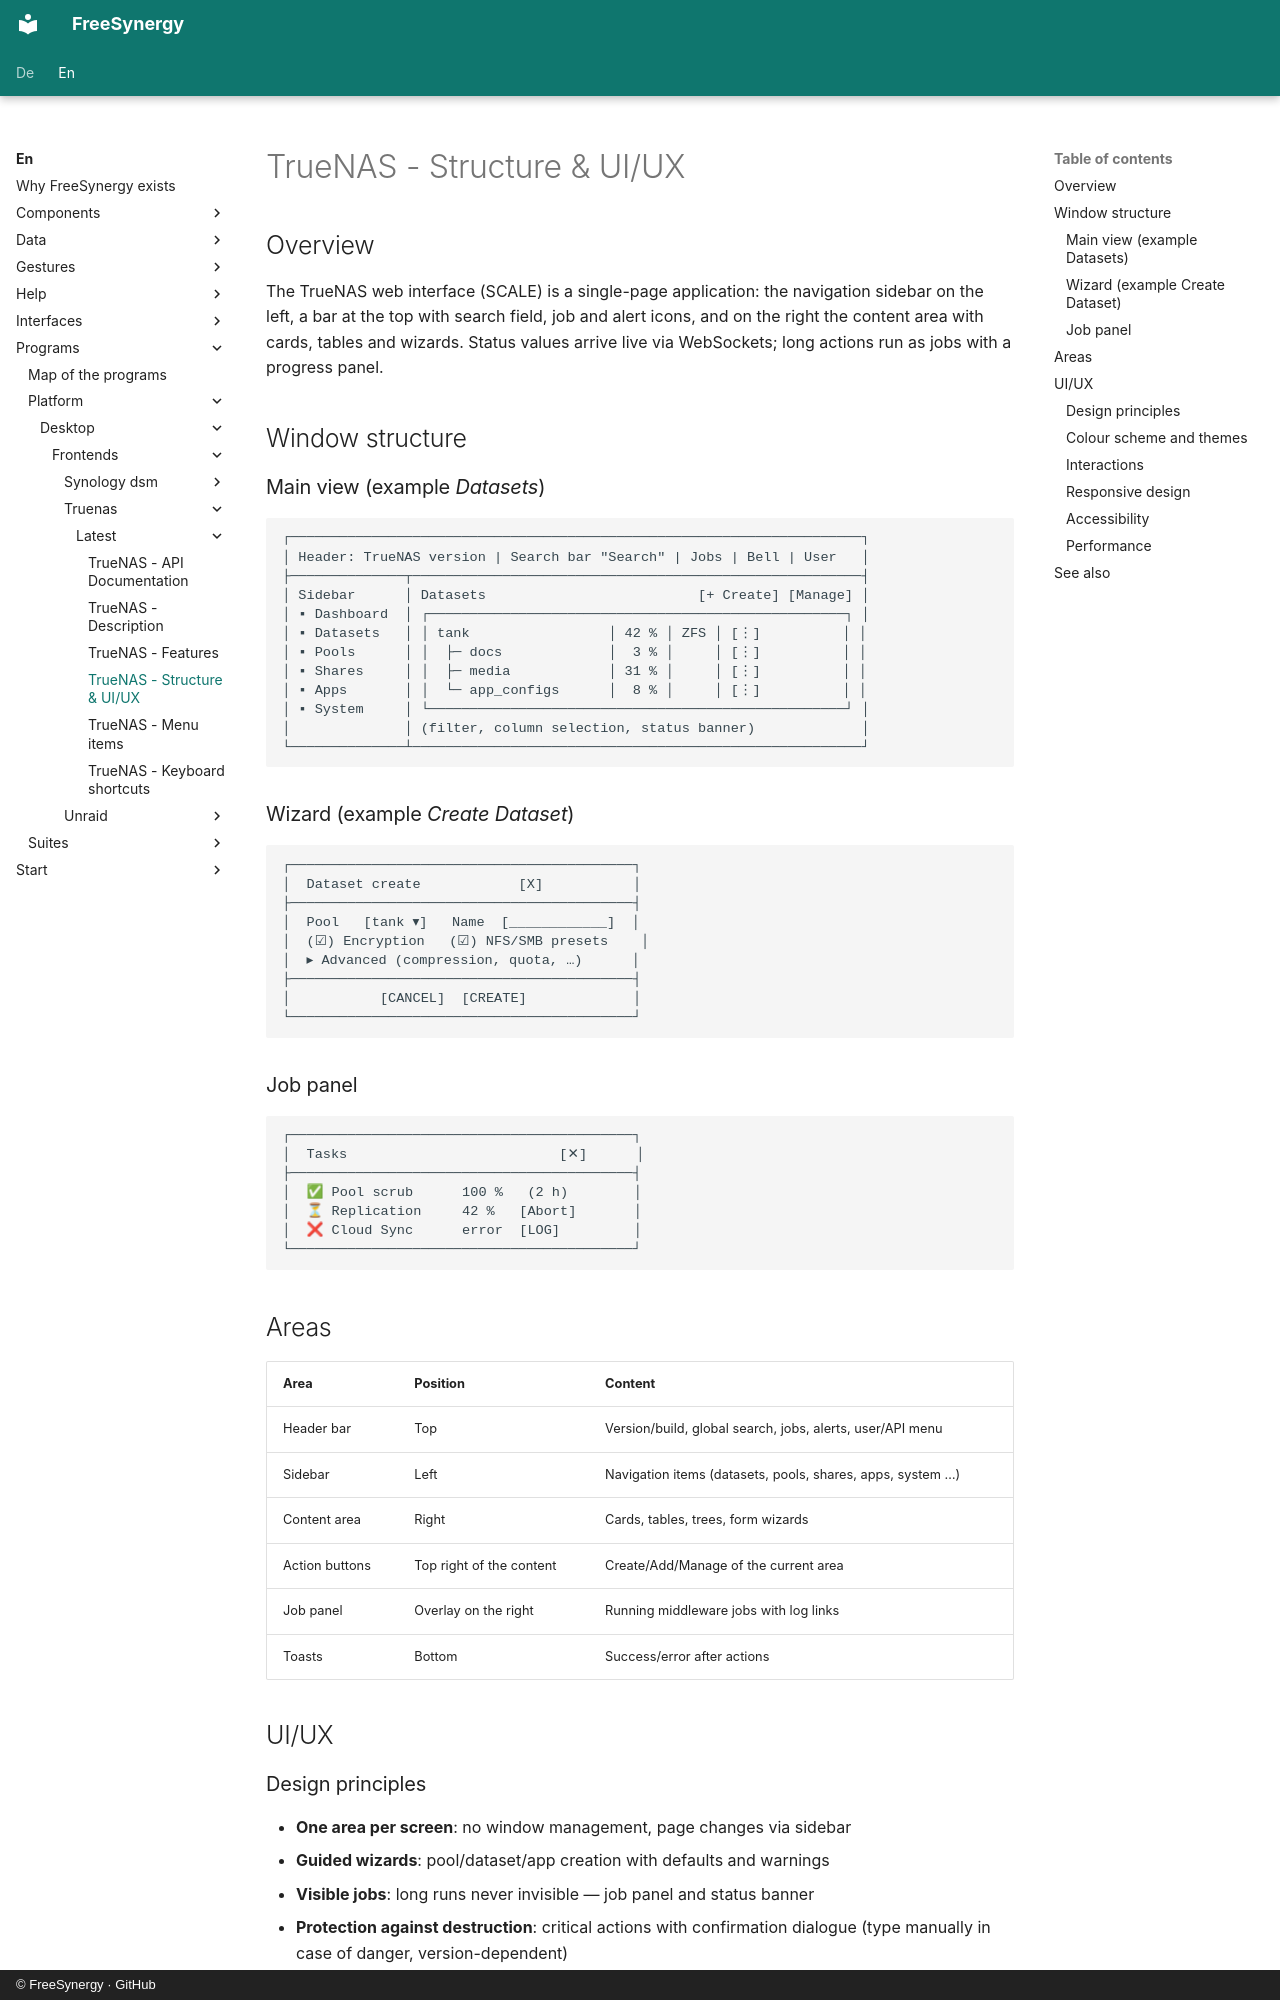

repository: FreeSynergy/fs-documentation · page: en/programs/platform/desktop/frontends/truenas/latest/layout/index.html · generator: mkdocs · copyright: © FreeSynergy · GitHub

# TrueNAS - Structure & UI/UX

## Overview

The TrueNAS web interface (SCALE) is a single-page application: the navigation sidebar on the left, a bar at the top with search field, job and alert icons, and on the right the content area with cards, tables and wizards. Status values arrive live via WebSockets; long actions run as jobs with a progress panel.

## Window structure

### Main view (example *Datasets*)

```
┌──────────────────────────────────────────────────────────────────────┐
│ Header: TrueNAS version | Search bar "Search" | Jobs | Bell | User   │
├──────────────┬───────────────────────────────────────────────────────┤
│ Sidebar      │ Datasets                          [+ Create] [Manage] │
│ ▪ Dashboard  │ ┌───────────────────────────────────────────────────┐ │
│ ▪ Datasets   │ │ tank                 │ 42 % │ ZFS │ [⋮]          │ │
│ ▪ Pools      │ │  ├─ docs             │  3 % │     │ [⋮]          │ │
│ ▪ Shares     │ │  ├─ media            │ 31 % │     │ [⋮]          │ │
│ ▪ Apps       │ │  └─ app_configs      │  8 % │     │ [⋮]          │ │
│ ▪ System     │ └───────────────────────────────────────────────────┘ │
│              │ (filter, column selection, status banner)             │
└──────────────┴───────────────────────────────────────────────────────┘
```

### Wizard (example *Create Dataset*)

```
┌──────────────────────────────────────────┐
│  Dataset create            [X]           │
├──────────────────────────────────────────┤
│  Pool   [tank ▾]   Name  [____________]  │
│  (☑) Encryption   (☑) NFS/SMB presets    │
│  ▸ Advanced (compression, quota, …)      │
├──────────────────────────────────────────┤
│           [CANCEL]  [CREATE]             │
└──────────────────────────────────────────┘
```

### Job panel

```
┌──────────────────────────────────────────┐
│  Tasks                          [✕]      │
├──────────────────────────────────────────┤
│  ✅ Pool scrub      100 %   (2 h)        │
│  ⏳ Replication     42 %   [Abort]       │
│  ❌ Cloud Sync      error  [LOG]         │
└──────────────────────────────────────────┘
```

## Areas

| Area | Position | Content |
|---------|----------|--------|
| Header bar | Top | Version/build, global search, jobs, alerts, user/API menu |
| Sidebar | Left | Navigation items (datasets, pools, shares, apps, system …) |
| Content area | Right | Cards, tables, trees, form wizards |
| Action buttons | Top right of the content | Create/Add/Manage of the current area || Three-dot menus | Rows/objects | Context actions (snapshots, edit, delete) |
| Job panel | Overlay on the right | Running middleware jobs with log links |
| Toasts | Bottom | Success/error after actions |

## UI/UX
